pico-8 play session: no input (idle), after a click and taps of 🅾, ❎, 🅾+❎, 🅾 in the second before t = 0

[t = 1 s] idle ~1s (no d-pad/buttons)
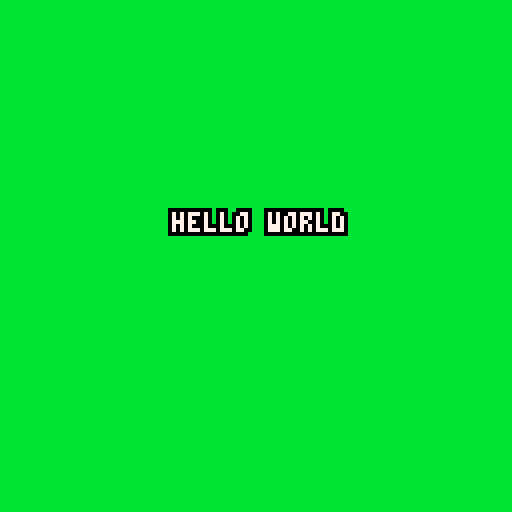

pico-8 cartridge
version 7
__lua__
-- BASE GAME
-- a base to start a game 
-- by misato 


-- State Machine 

-- game states
-- there are no enum in lua so followed the advice from here: https://www.allegro.cc/forums/thread/605178
game_states = {
    splash = 0,
    game = 1, 
    gameover = 2
}

state = game_states.splash

function change_state() 
    cls()
    if state == game_states.splash then   
        state = game_states.game
    elseif state == game_states.game then
        state = game_states.gameover 
    elseif state == game_states.gameover then
        state = game_states.splash
    end
end

-- Player functions
player = {
    x = 0, 
    y = 0
}

function handle_player_input()
    -- left
    if btn(0) then
        player.x -= 1
        if player.x < 0 then 
            player.x = 0
        end
    end
    -- right
    if btn(1) then
        player.x += 1
        if player.x > 128 then
            player.x = 128
        end
    end
    -- up
    if btn(2) then
        player.y -= 1
        if player.y < 0 then 
            player.y = 0
        end
    end
    -- down
    if btn(3) then
       player.y += 1
        if player.y > 128 then
            player.y = 128
        end
    end
end

-- pass the entity that you want to check for collision (ie an enemy) and the size of that
-- For example the entity can be something like this: 
--  enemy {
--      x = 10,
--      y = 20
-- }
--
function player_intersects(entity, size)
    -- put the size of your sprite for the player here
    local player_size = 8
    return entity.x < player.x + player_size and player.x < entity.x + size 
        and entity.y < player.y + player_size and player.y < entity.y + size
end

-- Pico8 game funtions

function _init()
    cls()
end

function _update()
    if state == game_states.splash then   
        update_splash()
    elseif state == game_states.game then
        update_game() 
    elseif state == game_states.gameover then
        update_gameover()
    end
end

function _draw()
    cls()
    if state == game_states.splash then   
        draw_splash()
    elseif state == game_states.game then
        draw_game()
    elseif state == game_states.gameover then
        draw_gameover()
    end
end


-- SPLASH

function update_splash()
    -- usually we want the player to press one button
    -- if btn(5) then 
    --     change_state()
    -- end
end

function draw_splash() 
    rectfill(0,0,SCREEN_SIZE,SCREEN_SIZE,11)
    local text = "hello world"
    write(text, text_x_pos(text), 52,7)
end

-- GAME

function update_game()

end

function draw_game()
 
end


-- GAME OVER

function update_gameover()

end

function draw_gameover()

end

-- Utils

-- Change this if you use a different resolution like 64x64
SCREEN_SIZE = 128


-- calculate center position in X axis
-- this is asuming the text uses the system font which is 4px wide
function text_x_pos(text)
    local letter_width = 4

    -- first calculate how wide is the text
    local width = #text * letter_width
    
    -- if it's wider than the screen then it's multiple lines so we return 0 
    if width > SCREEN_SIZE then 
        return 0 
    end 

   return SCREEN_SIZE / 2 - (width / 2)

end

-- prints black bordered text
function write(text,x,y,color) 
    for i=0,2 do
        for j=0,2 do
            print(text,x+i,y+j, 0)
        end
    end
    print(text,x+1,y+1,color)
end 


-- Returns if module of a/b == 0. Equals to a % b == 0 in other languages
function mod_zero(a,b)
   return a - flr(a/b)*b == 0
end
__gfx__
00000000000000000000000000000000000000000000000000000000000000000000000000000000000000000000000000000000000000000000000000000000
00000000000000000000000000000000000000000000000000000000000000000000000000000000000000000000000000000000000000000000000000000000
00000000000000000000000000000000000000000000000000000000000000000000000000000000000000000000000000000000000000000000000000000000
00000000000000000000000000000000000000000000000000000000000000000000000000000000000000000000000000000000000000000000000000000000
00000000000000000000000000000000000000000000000000000000000000000000000000000000000000000000000000000000000000000000000000000000
00000000000000000000000000000000000000000000000000000000000000000000000000000000000000000000000000000000000000000000000000000000
00000000000000000000000000000000000000000000000000000000000000000000000000000000000000000000000000000000000000000000000000000000
00000000000000000000000000000000000000000000000000000000000000000000000000000000000000000000000000000000000000000000000000000000
00000000000000000000000000000000000000000000000000000000000000000000000000000000000000000000000000000000000000000000000000000000
00000000000000000000000000000000000000000000000000000000000000000000000000000000000000000000000000000000000000000000000000000000
00000000000000000000000000000000000000000000000000000000000000000000000000000000000000000000000000000000000000000000000000000000
00000000000000000000000000000000000000000000000000000000000000000000000000000000000000000000000000000000000000000000000000000000
00000000000000000000000000000000000000000000000000000000000000000000000000000000000000000000000000000000000000000000000000000000
00000000000000000000000000000000000000000000000000000000000000000000000000000000000000000000000000000000000000000000000000000000
00000000000000000000000000000000000000000000000000000000000000000000000000000000000000000000000000000000000000000000000000000000
00000000000000000000000000000000000000000000000000000000000000000000000000000000000000000000000000000000000000000000000000000000
00000000000000000000000000000000000000000000000000000000000000000000000000000000000000000000000000000000000000000000000000000000
00000000000000000000000000000000000000000000000000000000000000000000000000000000000000000000000000000000000000000000000000000000
00000000000000000000000000000000000000000000000000000000000000000000000000000000000000000000000000000000000000000000000000000000
00000000000000000000000000000000000000000000000000000000000000000000000000000000000000000000000000000000000000000000000000000000
00000000000000000000000000000000000000000000000000000000000000000000000000000000000000000000000000000000000000000000000000000000
00000000000000000000000000000000000000000000000000000000000000000000000000000000000000000000000000000000000000000000000000000000
00000000000000000000000000000000000000000000000000000000000000000000000000000000000000000000000000000000000000000000000000000000
00000000000000000000000000000000000000000000000000000000000000000000000000000000000000000000000000000000000000000000000000000000
00000000000000000000000000000000000000000000000000000000000000000000000000000000000000000000000000000000000000000000000000000000
00000000000000000000000000000000000000000000000000000000000000000000000000000000000000000000000000000000000000000000000000000000
00000000000000000000000000000000000000000000000000000000000000000000000000000000000000000000000000000000000000000000000000000000
00000000000000000000000000000000000000000000000000000000000000000000000000000000000000000000000000000000000000000000000000000000
00000000000000000000000000000000000000000000000000000000000000000000000000000000000000000000000000000000000000000000000000000000
00000000000000000000000000000000000000000000000000000000000000000000000000000000000000000000000000000000000000000000000000000000
00000000000000000000000000000000000000000000000000000000000000000000000000000000000000000000000000000000000000000000000000000000
00000000000000000000000000000000000000000000000000000000000000000000000000000000000000000000000000000000000000000000000000000000
00000000000000000000000000000000000000000000000000000000000000000000000000000000000000000000000000000000000000000000000000000000
00000000000000000000000000000000000000000000000000000000000000000000000000000000000000000000000000000000000000000000000000000000
00000000000000000000000000000000000000000000000000000000000000000000000000000000000000000000000000000000000000000000000000000000
00000000000000000000000000000000000000000000000000000000000000000000000000000000000000000000000000000000000000000000000000000000
00000000000000000000000000000000000000000000000000000000000000000000000000000000000000000000000000000000000000000000000000000000
00000000000000000000000000000000000000000000000000000000000000000000000000000000000000000000000000000000000000000000000000000000
00000000000000000000000000000000000000000000000000000000000000000000000000000000000000000000000000000000000000000000000000000000
00000000000000000000000000000000000000000000000000000000000000000000000000000000000000000000000000000000000000000000000000000000
00000000000000000000000000000000000000000000000000000000000000000000000000000000000000000000000000000000000000000000000000000000
00000000000000000000000000000000000000000000000000000000000000000000000000000000000000000000000000000000000000000000000000000000
00000000000000000000000000000000000000000000000000000000000000000000000000000000000000000000000000000000000000000000000000000000
00000000000000000000000000000000000000000000000000000000000000000000000000000000000000000000000000000000000000000000000000000000
00000000000000000000000000000000000000000000000000000000000000000000000000000000000000000000000000000000000000000000000000000000
00000000000000000000000000000000000000000000000000000000000000000000000000000000000000000000000000000000000000000000000000000000
00000000000000000000000000000000000000000000000000000000000000000000000000000000000000000000000000000000000000000000000000000000
00000000000000000000000000000000000000000000000000000000000000000000000000000000000000000000000000000000000000000000000000000000
00000000000000000000000000000000000000000000000000000000000000000000000000000000000000000000000000000000000000000000000000000000
00000000000000000000000000000000000000000000000000000000000000000000000000000000000000000000000000000000000000000000000000000000
00000000000000000000000000000000000000000000000000000000000000000000000000000000000000000000000000000000000000000000000000000000
00000000000000000000000000000000000000000000000000000000000000000000000000000000000000000000000000000000000000000000000000000000
00000000000000000000000000000000000000000000000000000000000000000000000000000000000000000000000000000000000000000000000000000000
00000000000000000000000000000000000000000000000000000000000000000000000000000000000000000000000000000000000000000000000000000000
00000000000000000000000000000000000000000000000000000000000000000000000000000000000000000000000000000000000000000000000000000000
00000000000000000000000000000000000000000000000000000000000000000000000000000000000000000000000000000000000000000000000000000000
00000000000000000000000000000000000000000000000000000000000000000000000000000000000000000000000000000000000000000000000000000000
00000000000000000000000000000000000000000000000000000000000000000000000000000000000000000000000000000000000000000000000000000000
00000000000000000000000000000000000000000000000000000000000000000000000000000000000000000000000000000000000000000000000000000000
00000000000000000000000000000000000000000000000000000000000000000000000000000000000000000000000000000000000000000000000000000000
00000000000000000000000000000000000000000000000000000000000000000000000000000000000000000000000000000000000000000000000000000000
00000000000000000000000000000000000000000000000000000000000000000000000000000000000000000000000000000000000000000000000000000000
00000000000000000000000000000000000000000000000000000000000000000000000000000000000000000000000000000000000000000000000000000000
00000000000000000000000000000000000000000000000000000000000000000000000000000000000000000000000000000000000000000000000000000000
00000000000000000000000000000000000000000000000000000000000000000000000000000000000000000000000000000000000000000000000000000000
00000000000000000000000000000000000000000000000000000000000000000000000000000000000000000000000000000000000000000000000000000000
00000000000000000000000000000000000000000000000000000000000000000000000000000000000000000000000000000000000000000000000000000000
00000000000000000000000000000000000000000000000000000000000000000000000000000000000000000000000000000000000000000000000000000000
00000000000000000000000000000000000000000000000000000000000000000000000000000000000000000000000000000000000000000000000000000000
00000000000000000000000000000000000000000000000000000000000000000000000000000000000000000000000000000000000000000000000000000000
00000000000000000000000000000000000000000000000000000000000000000000000000000000000000000000000000000000000000000000000000000000
00000000000000000000000000000000000000000000000000000000000000000000000000000000000000000000000000000000000000000000000000000000
00000000000000000000000000000000000000000000000000000000000000000000000000000000000000000000000000000000000000000000000000000000
00000000000000000000000000000000000000000000000000000000000000000000000000000000000000000000000000000000000000000000000000000000
00000000000000000000000000000000000000000000000000000000000000000000000000000000000000000000000000000000000000000000000000000000
00000000000000000000000000000000000000000000000000000000000000000000000000000000000000000000000000000000000000000000000000000000
00000000000000000000000000000000000000000000000000000000000000000000000000000000000000000000000000000000000000000000000000000000
00000000000000000000000000000000000000000000000000000000000000000000000000000000000000000000000000000000000000000000000000000000
00000000000000000000000000000000000000000000000000000000000000000000000000000000000000000000000000000000000000000000000000000000
00000000000000000000000000000000000000000000000000000000000000000000000000000000000000000000000000000000000000000000000000000000
00000000000000000000000000000000000000000000000000000000000000000000000000000000000000000000000000000000000000000000000000000000
00000000000000000000000000000000000000000000000000000000000000000000000000000000000000000000000000000000000000000000000000000000
00000000000000000000000000000000000000000000000000000000000000000000000000000000000000000000000000000000000000000000000000000000
00000000000000000000000000000000000000000000000000000000000000000000000000000000000000000000000000000000000000000000000000000000
00000000000000000000000000000000000000000000000000000000000000000000000000000000000000000000000000000000000000000000000000000000
00000000000000000000000000000000000000000000000000000000000000000000000000000000000000000000000000000000000000000000000000000000
00000000000000000000000000000000000000000000000000000000000000000000000000000000000000000000000000000000000000000000000000000000
00000000000000000000000000000000000000000000000000000000000000000000000000000000000000000000000000000000000000000000000000000000
00000000000000000000000000000000000000000000000000000000000000000000000000000000000000000000000000000000000000000000000000000000
00000000000000000000000000000000000000000000000000000000000000000000000000000000000000000000000000000000000000000000000000000000
00000000000000000000000000000000000000000000000000000000000000000000000000000000000000000000000000000000000000000000000000000000
00000000000000000000000000000000000000000000000000000000000000000000000000000000000000000000000000000000000000000000000000000000
00000000000000000000000000000000000000000000000000000000000000000000000000000000000000000000000000000000000000000000000000000000
00000000000000000000000000000000000000000000000000000000000000000000000000000000000000000000000000000000000000000000000000000000
00000000000000000000000000000000000000000000000000000000000000000000000000000000000000000000000000000000000000000000000000000000
00000000000000000000000000000000000000000000000000000000000000000000000000000000000000000000000000000000000000000000000000000000
00000000000000000000000000000000000000000000000000000000000000000000000000000000000000000000000000000000000000000000000000000000
00000000000000000000000000000000000000000000000000000000000000000000000000000000000000000000000000000000000000000000000000000000
00000000000000000000000000000000000000000000000000000000000000000000000000000000000000000000000000000000000000000000000000000000
00000000000000000000000000000000000000000000000000000000000000000000000000000000000000000000000000000000000000000000000000000000
00000000000000000000000000000000000000000000000000000000000000000000000000000000000000000000000000000000000000000000000000000000
00000000000000000000000000000000000000000000000000000000000000000000000000000000000000000000000000000000000000000000000000000000
00000000000000000000000000000000000000000000000000000000000000000000000000000000000000000000000000000000000000000000000000000000
00000000000000000000000000000000000000000000000000000000000000000000000000000000000000000000000000000000000000000000000000000000
00000000000000000000000000000000000000000000000000000000000000000000000000000000000000000000000000000000000000000000000000000000
00000000000000000000000000000000000000000000000000000000000000000000000000000000000000000000000000000000000000000000000000000000
00000000000000000000000000000000000000000000000000000000000000000000000000000000000000000000000000000000000000000000000000000000
00000000000000000000000000000000000000000000000000000000000000000000000000000000000000000000000000000000000000000000000000000000
00000000000000000000000000000000000000000000000000000000000000000000000000000000000000000000000000000000000000000000000000000000
00000000000000000000000000000000000000000000000000000000000000000000000000000000000000000000000000000000000000000000000000000000
00000000000000000000000000000000000000000000000000000000000000000000000000000000000000000000000000000000000000000000000000000000
00000000000000000000000000000000000000000000000000000000000000000000000000000000000000000000000000000000000000000000000000000000
00000000000000000000000000000000000000000000000000000000000000000000000000000000000000000000000000000000000000000000000000000000
00000000000000000000000000000000000000000000000000000000000000000000000000000000000000000000000000000000000000000000000000000000
00000000000000000000000000000000000000000000000000000000000000000000000000000000000000000000000000000000000000000000000000000000
00000000000000000000000000000000000000000000000000000000000000000000000000000000000000000000000000000000000000000000000000000000
00000000000000000000000000000000000000000000000000000000000000000000000000000000000000000000000000000000000000000000000000000000
00000000000000000000000000000000000000000000000000000000000000000000000000000000000000000000000000000000000000000000000000000000
00000000000000000000000000000000000000000000000000000000000000000000000000000000000000000000000000000000000000000000000000000000
00000000000000000000000000000000000000000000000000000000000000000000000000000000000000000000000000000000000000000000000000000000
00000000000000000000000000000000000000000000000000000000000000000000000000000000000000000000000000000000000000000000000000000000
00000000000000000000000000000000000000000000000000000000000000000000000000000000000000000000000000000000000000000000000000000000
00000000000000000000000000000000000000000000000000000000000000000000000000000000000000000000000000000000000000000000000000000000
00000000000000000000000000000000000000000000000000000000000000000000000000000000000000000000000000000000000000000000000000000000
00000000000000000000000000000000000000000000000000000000000000000000000000000000000000000000000000000000000000000000000000000000
00000000000000000000000000000000000000000000000000000000000000000000000000000000000000000000000000000000000000000000000000000000
00000000000000000000000000000000000000000000000000000000000000000000000000000000000000000000000000000000000000000000000000000000
00000000000000000000000000000000000000000000000000000000000000000000000000000000000000000000000000000000000000000000000000000000
__gff__
0000000000000000000000000000000000000000000000000000000000000000000000000000000000000000000000000000000000000000000000000000000000000000000000000000000000000000000000000000000000000000000000000000000000000000000000000000000000000000000000000000000000000000
0000000000000000000000000000000000000000000000000000000000000000000000000000000000000000000000000000000000000000000000000000000000000000000000000000000000000000000000000000000000000000000000000000000000000000000000000000000000000000000000000000000000000000
__map__
0000000000000000000000000000000000000000000000000000000000000000000000000000000000000000000000000000000000000000000000000000000000000000000000000000000000000000000000000000000000000000000000000000000000000000000000000000000000000000000000000000000000000000
0505050606030303040404020101010000000000000000000000000000000000000000000000000000000000000000000000000000000000000000000000000000000000000000000000000000000000000000000000000000000000000000000000000000000000000000000000000000000000000000000000000000000000
0005000600000300040004020100000000000000000000000000000000000000000000000000000000000000000000000000000000000000000000000000000000000000000000000000000000000000000000000000000000000000000000000000000000000000000000000000000000000000000000000000000000000000
0005000606000300040404020101010000000000000000000000000000000000000000000000000000000000000000000000000000000000000000000000000000000000000000000000000000000000000000000000000000000000000000000000000000000000000000000000000000000000000000000000000000000000
0005000600000300040400020000010000000000000000000000000000000000000000000000000000000000000000000000000000000000000000000000000000000000000000000000000000000000000000000000000000000000000000000000000000000000000000000000000000000000000000000000000000000000
0005000606000300040004020101010000000000000000000000000000000000000000000000000000000000000000000000000000000000000000000000000000000000000000000000000000000000000000000000000000000000000000000000000000000000000000000000000000000000000000000000000000000000
0000000000000000000000000000000000000000000000000000000000000000000000000000000000000000000000000000000000000000000000000000000000000000000000000000000000000000000000000000000000000000000000000000000000000000000000000000000000000000000000000000000000000000
0034343434343434343434343434343400000000000000000000000000000000000000000000000000000000000000000000000000000000000000000000000000000000000000000000000000000000000000000000000000000000000000000000000000000000000000000000000000000000000000000000000000000000
0000000000000000000000000000000000000000000000000000000000000000000000000000000000000000000000000000000000000000000000000000000000000000000000000000000000000000000000000000000000000000000000000000000000000000000000000000000000000000000000000000000000000000
0000000000000000000000000000000000000000000000000000000000000000000000000000000000000000000000000000000000000000000000000000000000000000000000000000000000000000000000000000000000000000000000000000000000000000000000000000000000000000000000000000000000000000
0000000000000000000000000000000000000000000000000000000000000000000000000000000000000000000000000000000000000000000000000000000000000000000000000000000000000000000000000000000000000000000000000000000000000000000000000000000000000000000000000000000000000000
0000000000000000000000000000000000000000000000000000000000000000000000000000000000000000000000000000000000000000000000000000000000000000000000000000000000000000000000000000000000000000000000000000000000000000000000000000000000000000000000000000000000000000
0000000000000000000000000000000000000000000000000000000000000000000000000000000000000000000000000000000000000000000000000000000000000000000000000000000000000000000000000000000000000000000000000000000000000000000000000000000000000000000000000000000000000000
0000000000000000000000000000000000000000000000000000000000000000000000000000000000000000000000000000000000000000000000000000000000000000000000000000000000000000000000000000000000000000000000000000000000000000000000000000000000000000000000000000000000000000
0000000000000000000000000000000000000000000000000000000000000000000000000000000000000000000000000000000000000000000000000000000000000000000000000000000000000000000000000000000000000000000000000000000000000000000000000000000000000000000000000000000000000000
0000000000000000000000000000000000000000000000000000000000000000000000000000000000000000000000000000000000000000000000000000000000000000000000000000000000000000000000000000000000000000000000000000000000000000000000000000000000000000000000000000000000000000
0000000000000000000000000000000000000000000000000000000000000000000000000000000000000000000000000000000000000000000000000000000000000000000000000000000000000000000000000000000000000000000000000000000000000000000000000000000000000000000000000000000000000000
0000000000000000000000000000000000000000000000000000000000000000000000000000000000000000000000000000000000000000000000000000000000000000000000000000000000000000000000000000000000000000000000000000000000000000000000000000000000000000000000000000000000000000
0000000000000000000000000000000000000000000000000000000000000000000000000000000000000000000000000000000000000000000000000000000000000000000000000000000000000000000000000000000000000000000000000000000000000000000000000000000000000000000000000000000000000000
0000000000000000000000000000000000000000000000000000000000000000000000000000000000000000000000000000000000000000000000000000000000000000000000000000000000000000000000000000000000000000000000000000000000000000000000000000000000000000000000000000000000000000
0000000000000000000000000000000000000000000000000000000000000000000000000000000000000000000000000000000000000000000000000000000000000000000000000000000000000000000000000000000000000000000000000000000000000000000000000000000000000000000000000000000000000000
0000000000000000000000000000000000000000000000000000000000000000000000000000000000000000000000000000000000000000000000000000000000000000000000000000000000000000000000000000000000000000000000000000000000000000000000000000000000000000000000000000000000000000
0000000000000000000000000000000000000000000000000000000000000000000000000000000000000000000000000000000000000000000000000000000000000000000000000000000000000000000000000000000000000000000000000000000000000000000000000000000000000000000000000000000000000000
0000000000000000000000000000000000000000000000000000000000000000000000000000000000000000000000000000000000000000000000000000000000000000000000000000000000000000000000000000000000000000000000000000000000000000000000000000000000000000000000000000000000000000
0000000000000000000000000000000000000000000000000000000000000000000000000000000000000000000000000000000000000000000000000000000000000000000000000000000000000000000000000000000000000000000000000000000000000000000000000000000000000000000000000000000000000000
0000000000000000000000000000000000000000000000000000000000000000000000000000000000000000000000000000000000000000000000000000000000000000000000000000000000000000000000000000000000000000000000000000000000000000000000000000000000000000000000000000000000000000
0000000000000000000000000000000000000000000000000000000000000000000000000000000000000000000000000000000000000000000000000000000000000000000000000000000000000000000000000000000000000000000000000000000000000000000000000000000000000000000000000000000000000000
0000000000000000000000000000000000000000000000000000000000000000000000000000000000000000000000000000000000000000000000000000000000000000000000000000000000000000000000000000000000000000000000000000000000000000000000000000000000000000000000000000000000000000
0000000000000000000000000000000000000000000000000000000000000000000000000000000000000000000000000000000000000000000000000000000000000000000000000000000000000000000000000000000000000000000000000000000000000000000000000000000000000000000000000000000000000000
0000000000000000000000000000000000000000000000000000000000000000000000000000000000000000000000000000000000000000000000000000000000000000000000000000000000000000000000000000000000000000000000000000000000000000000000000000000000000000000000000000000000000000
0000000000000000000000000000000000000000000000000000000000000000000000000000000000000000000000000000000000000000000000000000000000000000000000000000000000000000000000000000000000000000000000000000000000000000000000000000000000000000000000000000000000000000
0000000000000000000000000000000000000000000000000000000000000000000000000000000000000000000000000000000000000000000000000000000000000000000000000000000000000000000000000000000000000000000000000000000000000000000000000000000000000000000000000000000000000000
